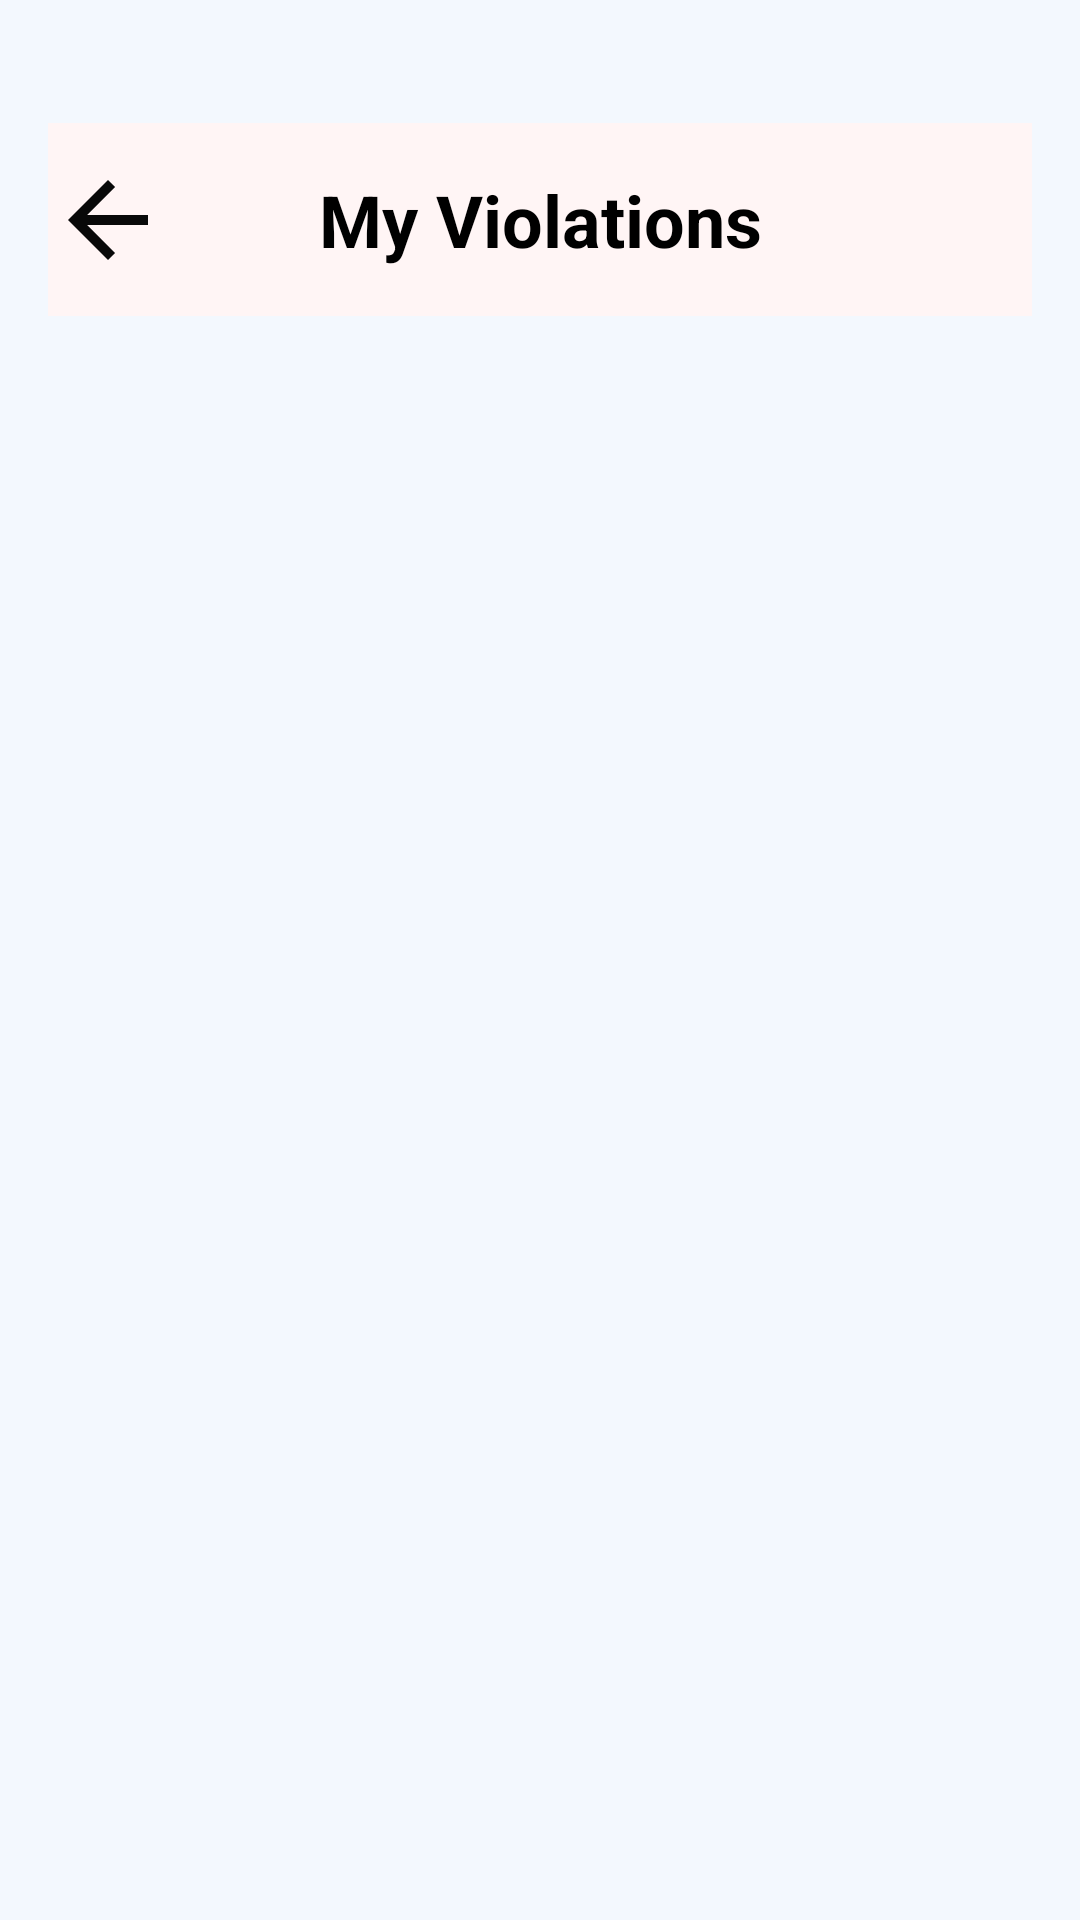

Produce the Android XML layout that renders to this screen, including the resource entries it uses.
<!-- AndroidManifest.xml: application theme Theme.SnapFine -->
<!-- res/layout/fragment_history.xml -->
<?xml version="1.0" encoding="utf-8"?>
<FrameLayout xmlns:android="http://schemas.android.com/apk/res/android"
    xmlns:tools="http://schemas.android.com/tools"
    android:layout_width="match_parent"
    android:layout_height="match_parent"
    android:paddingTop="25dp"
    android:background="@color/brightGlassBlue"
    tools:context=".HistoryFragment">

    

        <androidx.constraintlayout.widget.ConstraintLayout
            xmlns:android="http://schemas.android.com/apk/res/android"
            xmlns:app="http://schemas.android.com/apk/res-auto"
            xmlns:tools="http://schemas.android.com/tools"
            android:layout_width="match_parent"
            android:layout_height="match_parent"
            android:padding="16dp"
            tools:context=".MyCasesActivity">

            
            <androidx.constraintlayout.widget.ConstraintLayout
                android:background="#FFF5F5"
                android:layout_width="match_parent"
                android:layout_height="wrap_content"
                app:layout_constraintTop_toTopOf="parent"
                app:layout_constraintStart_toStartOf="parent"
                app:layout_constraintEnd_toEndOf="parent"
                android:orientation="horizontal"
                android:id="@+id/header_layout">

                <ImageButton
                    android:id="@+id/btn_back"
                    android:layout_width="wrap_content"
                    android:layout_height="wrap_content"
                    android:background="?attr/selectableItemBackgroundBorderless"
                    android:contentDescription="Back"
                    android:src="@drawable/baseline_arrow_back_24"
                    app:layout_constraintStart_toStartOf="parent"
                    app:layout_constraintTop_toTopOf="parent"
                    app:layout_constraintBottom_toBottomOf="parent"
                    />


                <TextView
                    android:layout_marginTop="15dp"
                    android:id="@+id/headingTextView"
                    android:layout_width="match_parent"
                    android:padding="16dp"
                    android:layout_height="wrap_content"
                    android:text="My Violations"
                    android:textSize="24sp"
                    android:textColor="@android:color/black"
                    android:textStyle="bold"
                    android:layout_marginBottom="16dp"
                    android:gravity="center"
                    tools:ignore="MissingConstraints" />

            </androidx.constraintlayout.widget.ConstraintLayout>

            
            <androidx.recyclerview.widget.RecyclerView
                android:layout_marginTop="20dp"
                android:id="@+id/recyclerViewMyCases"
                android:layout_width="match_parent"
                android:layout_height="0dp"
                app:layout_constraintTop_toBottomOf="@+id/header_layout"
                app:layout_constraintBottom_toBottomOf="parent"
                app:layout_constraintStart_toStartOf="parent"
                app:layout_constraintEnd_toEndOf="parent" />

        </androidx.constraintlayout.widget.ConstraintLayout>

</FrameLayout>
<!-- resources referenced by this layout -->
<resources>
  <color name="brightGlassBlue">#F3F8FE</color>
  <!-- drawable baseline_arrow_back_24 (drawable) -->
  <vector xmlns:android="http://schemas.android.com/apk/res/android" android:autoMirrored="true" android:height="40dp" android:tint="#090909" android:viewportHeight="24" android:viewportWidth="24" android:width="40dp">
        
      <path android:fillColor="@android:color/white" android:pathData="M20,11H7.83l5.59,-5.59L12,4l-8,8 8,8 1.41,-1.41L7.83,13H20v-2z"/>
      
  </vector>
  <style name="Theme.SnapFine" parent="Base.Theme.SnapFine" />
  <style name="Base.Theme.SnapFine" parent="Theme.MaterialComponents.DayNight.NoActionBar">
          
          <item name="colorPrimary">@color/colorPrimary</item>
          <item name="colorPrimaryVariant">@color/colorPrimaryDark</item>
          <item name="colorOnPrimary">@color/white</item>
          <item name="android:statusBarColor">@color/colorPrimaryDark</item>
          <item name="android:windowBackground">@color/colorBackground</item>
      </style>
  <color name="white">#FFFFFFFF</color>
  <!-- not gathered from this repository: default colours our renderer supplied (Android Studio template values) -->
  <color name="colorPrimary">#FF6200EE</color>
  <color name="colorPrimaryDark">#FF3700B3</color>
</resources>
